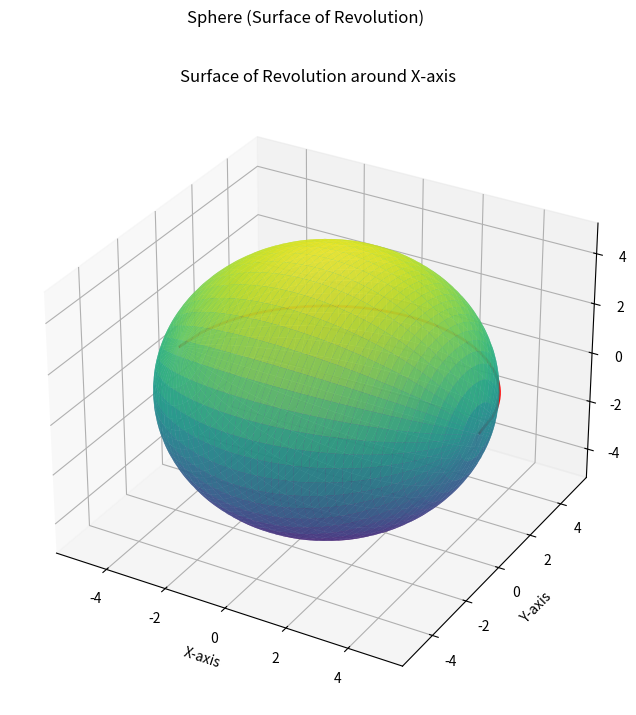
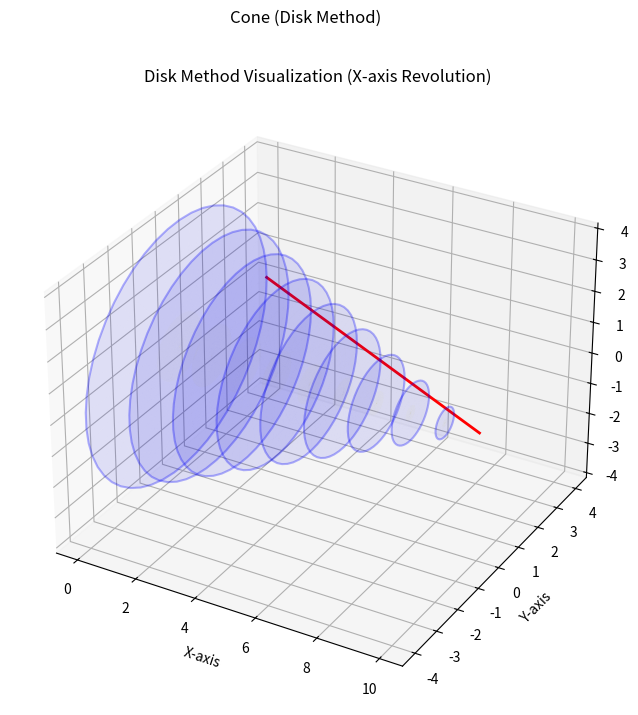
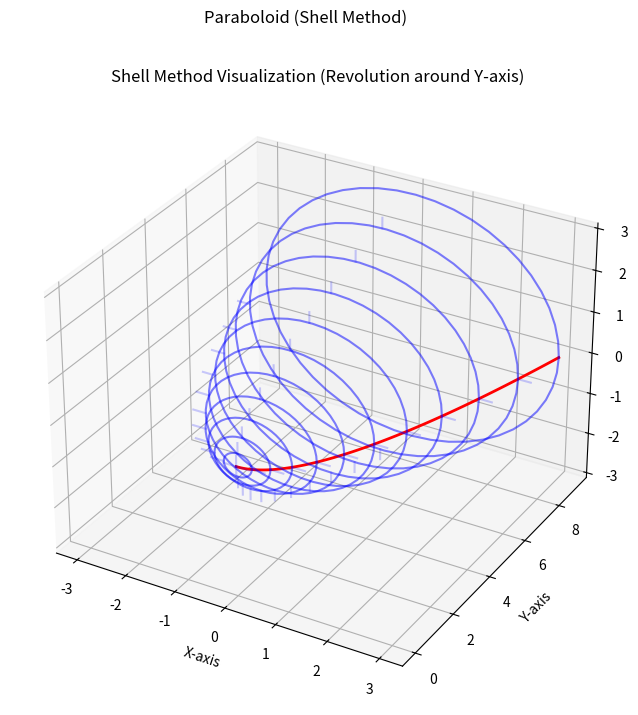

The script that saved these images, in order:
import numpy as np
import matplotlib.pyplot as plt
from mpl_toolkits.mplot3d import Axes3D
from scipy import integrate
import sympy as sp
from matplotlib import cm

class RevolutionVolume:
    """
    Class for calculating volumes of surfaces of revolution using various methods
    and providing visualizations.
    """
    
    def __init__(self):
        """Initialize the calculator."""
        self.precision = 1000  # Number of points for numerical integration/visualization
    
    def disk_method(self, f, a, b, axis='x', method='numerical', steps=1000):
        """
        Calculate volume using the disk method.
        
        Args:
            f: Function that defines the curve (lambda or function)
            a: Lower bound of integration
            b: Upper bound of integration
            axis: Axis of revolution ('x' or 'y')
            method: Calculation method ('numerical' or 'symbolic')
            steps: Number of steps for numerical integration
            
        Returns:
            Volume of the solid of revolution
        """
        if method == 'numerical':
            if axis == 'x':
                # Integrate π * [f(x)]² dx from a to b
                result, error = integrate.quad(lambda x: np.pi * f(x)**2, a, b)
                return result
            elif axis == 'y':
                # Integrate π * [f(y)]² dy from a to b
                result, error = integrate.quad(lambda y: np.pi * f(y)**2, a, b)
                return result
        elif method == 'symbolic':
            # Define symbolic variables
            x, y = sp.symbols('x y')
            
            if axis == 'x':
                # Symbolic expression for disk method around x-axis
                expr = sp.pi * f(x)**2
                return float(sp.integrate(expr, (x, a, b)))
            elif axis == 'y':
                # Symbolic expression for disk method around y-axis
                expr = sp.pi * f(y)**2
                return float(sp.integrate(expr, (y, a, b)))
    
    def washer_method(self, f_outer, f_inner, a, b, axis='x', method='numerical'):
        """
        Calculate volume using the washer method (nested disks).
        
        Args:
            f_outer: Outer function defining the curve (lambda or function)
            f_inner: Inner function defining the curve (lambda or function)
            a: Lower bound of integration
            b: Upper bound of integration
            axis: Axis of revolution ('x' or 'y')
            method: Calculation method ('numerical' or 'symbolic')
            
        Returns:
            Volume of the solid of revolution
        """
        if method == 'numerical':
            if axis == 'x':
                # Integrate π * ([f_outer(x)]² - [f_inner(x)]²) dx from a to b
                result, error = integrate.quad(
                    lambda x: np.pi * (f_outer(x)**2 - f_inner(x)**2), a, b
                )
                return result
            elif axis == 'y':
                # Integrate π * ([f_outer(y)]² - [f_inner(y)]²) dy from a to b
                result, error = integrate.quad(
                    lambda y: np.pi * (f_outer(y)**2 - f_inner(y)**2), a, b
                )
                return result
        elif method == 'symbolic':
            # Define symbolic variables
            x, y = sp.symbols('x y')
            
            if axis == 'x':
                # Symbolic expression for washer method around x-axis
                expr = sp.pi * (f_outer(x)**2 - f_inner(x)**2)
                return float(sp.integrate(expr, (x, a, b)))
            elif axis == 'y':
                # Symbolic expression for washer method around y-axis
                expr = sp.pi * (f_outer(y)**2 - f_inner(y)**2)
                return float(sp.integrate(expr, (y, a, b)))
    
    def shell_method(self, f, a, b, axis='y', method='numerical'):
        """
        Calculate volume using the shell method.
        
        Args:
            f: Function that defines the curve (lambda or function)
            a: Lower bound of integration
            b: Upper bound of integration
            axis: Axis perpendicular to revolution axis ('y' for x-axis rotation, 'x' for y-axis rotation)
            method: Calculation method ('numerical' or 'symbolic')
            
        Returns:
            Volume of the solid of revolution
        """
        if method == 'numerical':
            if axis == 'y':  # Rotation around x-axis, integrating with respect to y
                # Integrate 2π * y * f(y) dy from a to b
                result, error = integrate.quad(lambda y: 2 * np.pi * y * f(y), a, b)
                return result
            elif axis == 'x':  # Rotation around y-axis, integrating with respect to x
                # Integrate 2π * x * f(x) dx from a to b
                result, error = integrate.quad(lambda x: 2 * np.pi * x * f(x), a, b)
                return result
        elif method == 'symbolic':
            # Define symbolic variables
            x, y = sp.symbols('x y')
            
            if axis == 'y':
                # Symbolic expression for shell method around x-axis
                expr = 2 * sp.pi * y * f(y)
                return float(sp.integrate(expr, (y, a, b)))
            elif axis == 'x':
                # Symbolic expression for shell method around y-axis
                expr = 2 * sp.pi * x * f(x)
                return float(sp.integrate(expr, (x, a, b)))
    
    def pappus_guldinus_theorem(self, area, centroid_distance):
        """
        Calculate volume using Pappus-Guldinus theorem.
        
        Args:
            area: Area of the region being rotated
            centroid_distance: Distance from the centroid to the axis of rotation
            
        Returns:
            Volume of the solid of revolution
        """
        return 2 * np.pi * centroid_distance * area
    
    def general_rotation(self, f, a, b, rotation_axis, distance, method='numerical'):
        """
        Calculate volume when rotating around an arbitrary parallel axis.
        
        Args:
            f: Function that defines the curve (lambda or function)
            a: Lower bound of integration
            b: Upper bound of integration
            rotation_axis: Axis parallel to which rotation occurs ('x' or 'y')
            distance: Distance from the standard axis to the rotation axis
            method: Calculation method ('numerical' or 'symbolic')
            
        Returns:
            Volume of the solid of revolution
        """
        if method == 'numerical':
            if rotation_axis == 'x':
                # Rotating around a line parallel to x-axis at distance d from it
                # Integrate π * [(f(x) + d)² - d²] dx from a to b
                result, error = integrate.quad(
                    lambda x: np.pi * ((f(x) + distance)**2 - distance**2), a, b
                )
                return result
            elif rotation_axis == 'y':
                # Rotating around a line parallel to y-axis at distance d from it
                # Integrate π * [(f(y) + d)² - d²] dy from a to b
                result, error = integrate.quad(
                    lambda y: np.pi * ((f(y) + distance)**2 - distance**2), a, b
                )
                return result
        elif method == 'symbolic':
            # Define symbolic variables
            x, y = sp.symbols('x y')
            
            if rotation_axis == 'x':
                # Symbolic expression for rotation around line parallel to x-axis
                expr = sp.pi * ((f(x) + distance)**2 - distance**2)
                return float(sp.integrate(expr, (x, a, b)))
            elif rotation_axis == 'y':
                # Symbolic expression for rotation around line parallel to y-axis
                expr = sp.pi * ((f(y) + distance)**2 - distance**2)
                return float(sp.integrate(expr, (y, a, b)))
    
    def parametric_volume(self, x_func, y_func, t_min, t_max, axis='x', method='numerical'):
        """
        Calculate volume of revolution for a parametric curve.
        
        Args:
            x_func: Parametric function for x-coordinate (lambda or function)
            y_func: Parametric function for y-coordinate (lambda or function)
            t_min: Lower bound of parameter
            t_max: Upper bound of parameter
            axis: Axis of revolution ('x' or 'y')
            method: Calculation method ('numerical' or 'symbolic')
            
        Returns:
            Volume of the solid of revolution
        """
        if method == 'numerical':
            if axis == 'x':
                # Disk method around x-axis for parametric curve
                # Integrate π * [y(t)]² * dx/dt dt from t_min to t_max
                result, error = integrate.quad(
                    lambda t: np.pi * y_func(t)**2 * np.abs(derivative_estimate(x_func, t)), 
                    t_min, t_max
                )
                return result
            elif axis == 'y':
                # Disk method around y-axis for parametric curve
                # Integrate π * [x(t)]² * dy/dt dt from t_min to t_max
                result, error = integrate.quad(
                    lambda t: np.pi * x_func(t)**2 * np.abs(derivative_estimate(y_func, t)), 
                    t_min, t_max
                )
                return result
        elif method == 'symbolic':
            # Define symbolic variables
            t = sp.symbols('t')
            
            # Define symbolic functions
            x_sym = x_func(t)
            y_sym = y_func(t)
            
            if axis == 'x':
                # Symbolic derivative of x with respect to t
                dx_dt = sp.diff(x_sym, t)
                # Symbolic expression for disk method around x-axis
                expr = sp.pi * y_sym**2 * dx_dt
                return float(sp.integrate(expr, (t, t_min, t_max)))
            elif axis == 'y':
                # Symbolic derivative of y with respect to t
                dy_dt = sp.diff(y_sym, t)
                # Symbolic expression for disk method around y-axis
                expr = sp.pi * x_sym**2 * dy_dt
                return float(sp.integrate(expr, (t, t_min, t_max)))
    
    def polar_volume(self, r_func, theta_min, theta_max, axis='x', method='numerical'):
        """
        Calculate volume of revolution for a curve defined in polar coordinates.
        
        Args:
            r_func: Polar function defining the radius (lambda or function)
            theta_min: Lower bound of theta (in radians)
            theta_max: Upper bound of theta (in radians)
            axis: Axis of revolution ('x' or 'y')
            method: Calculation method ('numerical' or 'symbolic')
            
        Returns:
            Volume of the solid of revolution
        """
        if method == 'numerical':
            if axis == 'x':
                # Volume = ∫ π * (r*sin(θ))² * r*cos(θ) dθ from θ_min to θ_max
                result, error = integrate.quad(
                    lambda theta: np.pi * (r_func(theta) * np.sin(theta))**2 * r_func(theta) * np.cos(theta),
                    theta_min, theta_max
                )
                return result
            elif axis == 'y':
                # Volume = ∫ π * (r*cos(θ))² * r*sin(θ) dθ from θ_min to θ_max
                result, error = integrate.quad(
                    lambda theta: np.pi * (r_func(theta) * np.cos(theta))**2 * r_func(theta) * np.sin(theta),
                    theta_min, theta_max
                )
                return result
        elif method == 'symbolic':
            # Define symbolic variables
            theta = sp.symbols('theta')
            
            # Define polar coordinates in terms of theta
            r_sym = r_func(theta)
            
            if axis == 'x':
                # Convert to Cartesian and apply disk method
                y_expr = r_sym * sp.sin(theta)
                dx_expr = r_sym * sp.cos(theta) * sp.diff(theta)
                expr = sp.pi * y_expr**2 * dx_expr
                return float(sp.integrate(expr, (theta, theta_min, theta_max)))
            elif axis == 'y':
                # Convert to Cartesian and apply disk method
                x_expr = r_sym * sp.cos(theta)
                dy_expr = r_sym * sp.sin(theta) * sp.diff(theta)
                expr = sp.pi * x_expr**2 * dy_expr
                return float(sp.integrate(expr, (theta, theta_min, theta_max)))
    
    def visualize_surface_of_revolution(self, f, a, b, axis='x', points=100, ax=None):
        """
        Visualize the surface of revolution.
        
        Args:
            f: Function that defines the curve (lambda or function)
            a: Lower bound
            b: Upper bound
            axis: Axis of revolution ('x' or 'y')
            points: Number of points for visualization
            ax: Optional matplotlib axis for plotting
            
        Returns:
            Matplotlib figure
        """
        # Create figure if not provided
        if ax is None:
            fig = plt.figure(figsize=(10, 8))
            ax = fig.add_subplot(111, projection='3d')
        else:
            fig = ax.figure
        
        # Generate points along the curve
        t = np.linspace(a, b, points)
        
        if axis == 'x':
            # Generate surface of revolution around x-axis
            x = t
            y = f(t)
            
            # Create a meshgrid
            theta = np.linspace(0, 2*np.pi, points)
            t_grid, theta_grid = np.meshgrid(t, theta)
            
            # Calculate surface coordinates
            X = t_grid
            Y = f(t_grid) * np.cos(theta_grid)
            Z = f(t_grid) * np.sin(theta_grid)
            
            # Plot the surface
            ax.plot_surface(X, Y, Z, cmap=cm.viridis, alpha=0.8)
            
            # Plot the generating curve
            ax.plot(x, y, np.zeros_like(x), 'r-', linewidth=2)
            
            # Labels
            ax.set_xlabel('X-axis')
            ax.set_ylabel('Y-axis')
            ax.set_zlabel('Z-axis')
            ax.set_title('Surface of Revolution around X-axis')
            
        elif axis == 'y':
            # Generate surface of revolution around y-axis
            x = f(t)
            y = t
            
            # Create a meshgrid
            theta = np.linspace(0, 2*np.pi, points)
            t_grid, theta_grid = np.meshgrid(t, theta)
            
            # Calculate surface coordinates
            X = f(t_grid) * np.cos(theta_grid)
            Y = t_grid
            Z = f(t_grid) * np.sin(theta_grid)
            
            # Plot the surface
            ax.plot_surface(X, Y, Z, cmap=cm.viridis, alpha=0.8)
            
            # Plot the generating curve
            ax.plot(x, y, np.zeros_like(x), 'r-', linewidth=2)
            
            # Labels
            ax.set_xlabel('X-axis')
            ax.set_ylabel('Y-axis')
            ax.set_zlabel('Z-axis')
            ax.set_title('Surface of Revolution around Y-axis')
        
        return fig
    
    def visualize_disks(self, f, a, b, axis='x', disks=20, ax=None):
        """
        Visualize the disk method for calculating volumes.
        
        Args:
            f: Function that defines the curve (lambda or function)
            a: Lower bound
            b: Upper bound
            axis: Axis of revolution ('x' or 'y')
            disks: Number of disks to show
            ax: Optional matplotlib axis for plotting
            
        Returns:
            Matplotlib figure
        """
        # Create figure if not provided
        if ax is None:
            fig = plt.figure(figsize=(10, 8))
            ax = fig.add_subplot(111, projection='3d')
        else:
            fig = ax.figure
        
        # Points for the boundary curve
        t = np.linspace(a, b, 100)
        
        if axis == 'x':
            # Position of disks along x-axis
            x_disks = np.linspace(a, b, disks)
            
            # Plot the generating curve
            ax.plot(t, f(t), np.zeros_like(t), 'r-', linewidth=2)
            
            # Create and plot each disk
            for x_i in x_disks:
                r = f(x_i)  # Radius at this x position
                
                # Circle points
                theta = np.linspace(0, 2*np.pi, 50)
                y = r * np.cos(theta)
                z = r * np.sin(theta)
                
                # Plot the circle edge
                ax.plot(np.ones_like(theta) * x_i, y, z, 'b-', alpha=0.3)
                
                # Create a circular disk (filled)
                theta_grid, r_grid = np.meshgrid(theta, np.linspace(0, r, 5))
                y_grid = r_grid * np.cos(theta_grid)
                z_grid = r_grid * np.sin(theta_grid)
                x_grid = np.ones_like(y_grid) * x_i
                
                # Plot the disk surface
                ax.plot_surface(x_grid, y_grid, z_grid, color='blue', alpha=0.1)
            
            # Labels
            ax.set_xlabel('X-axis')
            ax.set_ylabel('Y-axis')
            ax.set_zlabel('Z-axis')
            ax.set_title('Disk Method Visualization (X-axis Revolution)')
            
        elif axis == 'y':
            # Position of disks along y-axis
            y_disks = np.linspace(a, b, disks)
            
            # Plot the generating curve
            ax.plot(f(t), t, np.zeros_like(t), 'r-', linewidth=2)
            
            # Create and plot each disk
            for y_i in y_disks:
                r = f(y_i)  # Radius at this y position
                
                # Circle points
                theta = np.linspace(0, 2*np.pi, 50)
                x = r * np.cos(theta)
                z = r * np.sin(theta)
                
                # Plot the circle edge
                ax.plot(x, np.ones_like(theta) * y_i, z, 'b-', alpha=0.3)
                
                # Create a circular disk (filled)
                theta_grid, r_grid = np.meshgrid(theta, np.linspace(0, r, 5))
                x_grid = r_grid * np.cos(theta_grid)
                z_grid = r_grid * np.sin(theta_grid)
                y_grid = np.ones_like(x_grid) * y_i
                
                # Plot the disk surface
                ax.plot_surface(x_grid, y_grid, z_grid, color='blue', alpha=0.1)
            
            # Labels
            ax.set_xlabel('X-axis')
            ax.set_ylabel('Y-axis')
            ax.set_zlabel('Z-axis')
            ax.set_title('Disk Method Visualization (Y-axis Revolution)')
        
        return fig
    
    def visualize_shells(self, f, a, b, axis='y', shells=20, ax=None):
        """
        Visualize the shell method for calculating volumes.
        
        Args:
            f: Function that defines the curve (lambda or function)
            a: Lower bound
            b: Upper bound
            axis: Axis parallel to shells ('y' for rotation around x-axis, 'x' for rotation around y-axis)
            shells: Number of shells to show
            ax: Optional matplotlib axis for plotting
            
        Returns:
            Matplotlib figure
        """
        # Create figure if not provided
        if ax is None:
            fig = plt.figure(figsize=(10, 8))
            ax = fig.add_subplot(111, projection='3d')
        else:
            fig = ax.figure
        
        # Points for the boundary curve
        t = np.linspace(a, b, 100)
        
        if axis == 'y':  # Shells around x-axis
            # Positions for shells along y-axis
            y_shells = np.linspace(a, b, shells)
            
            # Plot the generating curve
            ax.plot(f(t), t, np.zeros_like(t), 'r-', linewidth=2)
            
            # Create and plot each cylindrical shell
            for y_i in y_shells:
                h = f(y_i)  # Height of shell
                r = y_i  # Radius of shell
                
                # Points around the cylinder
                theta = np.linspace(0, 2*np.pi, 50)
                
                # Calculate shell coordinates
                x = h
                y = r * np.cos(theta)
                z = r * np.sin(theta)
                
                # Plot the cylinder
                ax.plot(np.ones_like(theta) * h, y, z, 'b-', alpha=0.5)
                
                # Plot shell thickness
                if y_i < b - (b-a)/shells:
                    dr = (b-a)/shells  # Shell thickness
                    theta_sample = [0, np.pi/2, np.pi, 3*np.pi/2]
                    for th in theta_sample:
                        ax.plot([h, h], 
                                [r*np.cos(th), (r+dr)*np.cos(th)], 
                                [r*np.sin(th), (r+dr)*np.sin(th)], 'b-', alpha=0.2)
            
            # Labels
            ax.set_xlabel('X-axis')
            ax.set_ylabel('Y-axis')
            ax.set_zlabel('Z-axis')
            ax.set_title('Shell Method Visualization (Revolution around X-axis)')
            
        elif axis == 'x':  # Shells around y-axis
            # Positions for shells along x-axis
            x_shells = np.linspace(a, b, shells)
            
            # Plot the generating curve
            ax.plot(t, f(t), np.zeros_like(t), 'r-', linewidth=2)
            
            # Create and plot each cylindrical shell
            for x_i in x_shells:
                h = f(x_i)  # Height of shell
                r = x_i  # Radius of shell
                
                # Points around the cylinder
                theta = np.linspace(0, 2*np.pi, 50)
                
                # Calculate shell coordinates
                x = r * np.cos(theta)
                y = h
                z = r * np.sin(theta)
                
                # Plot the cylinder
                ax.plot(x, np.ones_like(theta) * h, z, 'b-', alpha=0.5)
                
                # Plot shell thickness
                if x_i < b - (b-a)/shells:
                    dr = (b-a)/shells  # Shell thickness
                    theta_sample = [0, np.pi/2, np.pi, 3*np.pi/2]
                    for th in theta_sample:
                        ax.plot([(r)*np.cos(th), (r+dr)*np.cos(th)], 
                                [h, h], 
                                [(r)*np.sin(th), (r+dr)*np.sin(th)], 'b-', alpha=0.2)
            
            # Labels
            ax.set_xlabel('X-axis')
            ax.set_ylabel('Y-axis')
            ax.set_zlabel('Z-axis')
            ax.set_title('Shell Method Visualization (Revolution around Y-axis)')
        
        return fig


def derivative_estimate(func, t, h=1e-6):
    """
    Estimate the derivative of a function at point t using central difference.
    
    Args:
        func: Function to differentiate
        t: Point at which to evaluate the derivative
        h: Step size for difference
        
    Returns:
        Estimated derivative value
    """
    return (func(t + h) - func(t - h)) / (2 * h)


# Examples and test cases
if __name__ == "__main__":
    # Create a volume calculator
    vol_calc = RevolutionVolume()
    
    print("VOLUME CALCULATIONS FOR COMMON SHAPES")
    print("-" * 50)
    
    # Example 1: Sphere using Disk Method
    radius = 5
    sphere_func = lambda x: np.sqrt(radius**2 - x**2)
    sphere_vol = vol_calc.disk_method(sphere_func, -radius, radius)
    exact_sphere_vol = (4/3) * np.pi * radius**3
    print(f"Sphere with radius {radius}:")
    print(f"  Calculated volume: {sphere_vol:.4f}")
    print(f"  Exact volume: {exact_sphere_vol:.4f}")
    print(f"  Error: {abs(sphere_vol - exact_sphere_vol):.4e}")
    
    # Example 2: Cone using Disk Method
    height = 10
    base_radius = 4
    cone_func = lambda x: (base_radius * (height - x)) / height
    cone_vol = vol_calc.disk_method(cone_func, 0, height)
    exact_cone_vol = (1/3) * np.pi * base_radius**2 * height
    print(f"\nCone with height {height} and base radius {base_radius}:")
    print(f"  Calculated volume: {cone_vol:.4f}")
    print(f"  Exact volume: {exact_cone_vol:.4f}")
    print(f"  Error: {abs(cone_vol - exact_cone_vol):.4e}")
    
    # Example 3: Torus using Parametric Method
    major_radius = 5
    minor_radius = 2
    
    # Parametric functions for a circle shifted by R in x-direction
    x_func = lambda t: major_radius + minor_radius * np.cos(t)
    y_func = lambda t: minor_radius * np.sin(t)
    
    torus_vol = vol_calc.parametric_volume(x_func, y_func, 0, 2*np.pi, axis='y')
    exact_torus_vol = 2 * np.pi**2 * major_radius * minor_radius**2
    print(f"\nTorus with major radius {major_radius} and minor radius {minor_radius}:")
    print(f"  Calculated volume: {torus_vol:.4f}")
    print(f"  Exact volume: {exact_torus_vol:.4f}")
    print(f"  Error: {abs(torus_vol - exact_torus_vol):.4e}")
    
    # Example 4: Ellipsoid using Washer Method
    a, b, c = 3, 4, 5  # Semi-principal axes lengths
    
    # Function for ellipse in xy-plane with z-axis as axis of rotation
    outer_func = lambda x: b * np.sqrt(1 - (x/a)**2)
    inner_func = lambda x: 0  # Inner radius is 0
    
    ellipsoid_vol = vol_calc.washer_method(outer_func, inner_func, -a, a)
    exact_ellipsoid_vol = (4/3) * np.pi * a * b * c
    print(f"\nEllipsoid with semi-axes {a}, {b}, {c}:")
    print(f"  Calculated volume: {ellipsoid_vol:.4f}")
    print(f"  Exact volume: {exact_ellipsoid_vol:.4f}")
    print(f"  Error: {abs(ellipsoid_vol - exact_ellipsoid_vol):.4e}")
    
    # Example 5: Gabriel's Horn (y = 1/x, x ≥ 1) using Shell Method
    print("\nGabriel's Horn (y = 1/x, x ≥ 1, rotated around x-axis):")
    gabriel_func = lambda x: 1/x
    
    # For finite section of Gabriel's Horn from x=1 to x=10
    finite_gabriel_vol = vol_calc.disk_method(gabriel_func, 1, 10, axis='x')
    print(f"  Volume from x=1 to x=10: {finite_gabriel_vol:.4f}")
    
    # The exact volume is π, which is a famous result
    print(f"  As x approaches infinity, the volume approaches π = {np.pi:.4f}")
    
    # Example 6: Paraboloid using Symbolic Method
    print("\nParaboloid (y = x^2, rotated around y-axis):")
    x = sp.symbols('x')
    paraboloid_sym_func = lambda x: x**2
    
    # Calculate volume from x=0 to x=3
    paraboloid_vol = vol_calc.disk_method(paraboloid_sym_func, 0, 3, axis='y', method='symbolic')
    exact_paraboloid_vol = np.pi * 3**3 / 2
    print(f"  Calculated volume (symbolic): {paraboloid_vol:.4f}")
    print(f"  Exact volume: {exact_paraboloid_vol:.4f}")
    print(f"  Error: {abs(paraboloid_vol - exact_paraboloid_vol):.4e}")
    
    # Create visualizations
    print("\nGenerating visualizations...")
    
    # Visualize a sphere
    sphere_fig = vol_calc.visualize_surface_of_revolution(sphere_func, -radius, radius)
    sphere_fig.suptitle('Sphere (Surface of Revolution)')
    
    # Visualize disk method for cone
    cone_disk_fig = vol_calc.visualize_disks(cone_func, 0, height, disks=10)
    cone_disk_fig.suptitle('Cone (Disk Method)')
    
    # Visualize shell method for paraboloid
    parabola_func = lambda x: x**2
    parabola_shell_fig = vol_calc.visualize_shells(parabola_func, 0, 3, axis='x', shells=12)
    parabola_shell_fig.suptitle('Paraboloid (Shell Method)')
    
    # Show all visualizations
    plt.show()
